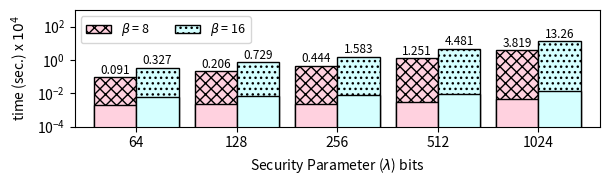

Generate this figure with matplotlib: (Note: this script raises an exception after producing the figure.)
#!/usr/bin/python

import matplotlib.pyplot as plt
from matplotlib import colors
import numpy as np
import sys
import string


benchmark = "nqueens"

mydpi = 300
figname = benchmark+'.png'
pltsize = (6.2, 1.95) # default (8, 6)
nbits = [64, 128, 256, 512, 1024]

data = {
    'nqueens':    { 'beta8' : [910.39, 2059.405, 4439.46, 12514.24, 38192.405],  'beta16' : [3269.625, 7288.04, 15830.21, 44812.925, 132622.735] },
    'nqueensopn': { 'beta8' : [19.48, 21.87, 24.59, 31.48, 46.52],              'beta16' : [61.88, 69.37, 78.29, 96.81, 132.74] }
}

for key, value in data[benchmark].items():
    for i in range(len(value)):
        value[i] /= 10000
    data[benchmark][key] = value

for key, value in data[benchmark+"opn"].items():
    for i in range(len(value)):
        value[i] /= 10000
    data[benchmark+"opn"][key] = value

beta8 = data[benchmark]['beta8']
beta16 = data[benchmark]['beta16']
beta8opn = data[benchmark+"opn"]['beta8']
beta16opn = data[benchmark+"opn"]['beta16']

N = len(beta8)
index = np.arange(N)  # the x locations for the groups
width = 0.42       # the width of the bars

fig, ax = plt.subplots(figsize=pltsize)
ax.margins(0.04, 0.04) 
rects1 = ax.bar(index, beta8, width, color='xkcd:light pink', hatch='xxx', edgecolor='black', linewidth=1)
rects2 = ax.bar(index + width, beta16, width, color='xkcd:very light blue', hatch='...', edgecolor='black', linewidth=1)

rects1opn = ax.bar(index, beta8opn, width, color='xkcd:light pink', edgecolor='black', linewidth=1)
rects2opn = ax.bar(index + width, beta16opn, width, color='xkcd:very light blue', edgecolor='black', linewidth=1)

ax.set_yscale('log')
ax.set_ylim([0.0001, 1000])
ax.set_ylabel("time (sec.) x $10^4$")
ax.set_xlabel("Security Parameter ($\lambda$) bits")
ax.set_xticks(index + width / 2)
ax.set_xticklabels(nbits)
ax.legend((rects1[0], rects2[0]), ("$\\beta$ = 8", "$\\beta$ = 16"), fontsize=9, ncol=2, loc='upper left')


def autolabel(rects):
    for rect in rects:
        height = rect.get_height()
        if height > 10:
            ax.text(rect.get_x() + rect.get_width()/2., 1.1*height, '%2.2f' % (height), ha='center', va='bottom', fontsize=8.5)
        else:
            ax.text(rect.get_x() + rect.get_width()/2., 1.1*height, '%2.3f' % (height), ha='center', va='bottom', fontsize=8.5)

autolabel(rects1)
autolabel(rects2)

# plt.show()

plt.tight_layout()
plt.savefig("./charts/"+figname,dpi=mydpi, bbox_inches="tight", pad_inches=0.03)

